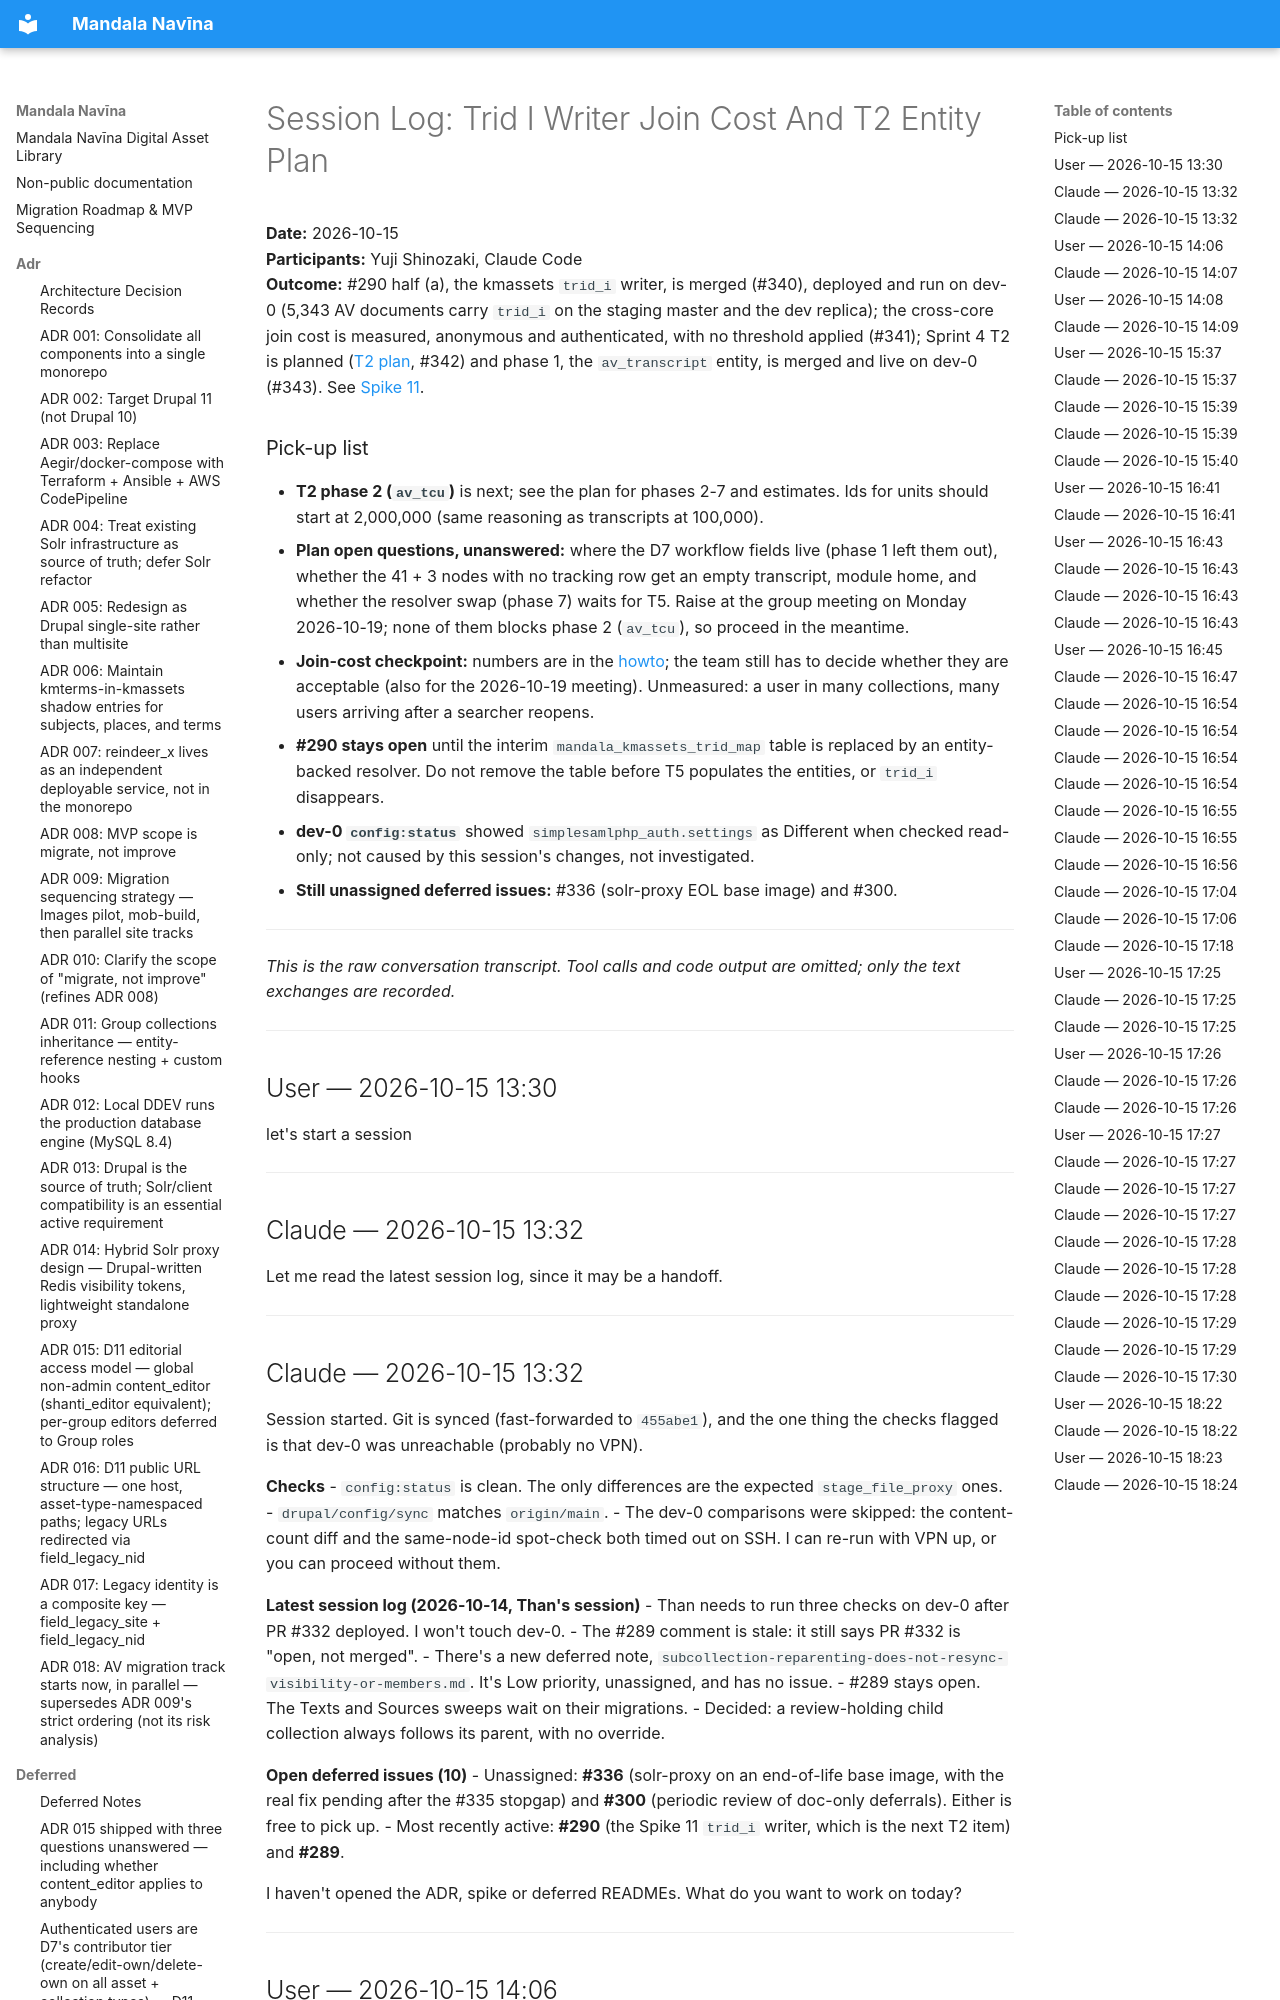

repository: uvalib/mandala-navina · page: session-logs/2026-10-15-trid-i-writer-join-cost-and-t2-entity-plan/index.html · generator: mkdocs

# Session Log: Trid I Writer Join Cost And T2 Entity Plan

**Date:** 2026-10-15  
**Participants:** Yuji Shinozaki, Claude Code  
**Outcome:** #290 half (a), the kmassets `trid_i` writer, is merged (#340), deployed and run on dev-0 (5,343 AV documents carry `trid_i` on the staging master and the dev replica); the cross-core join cost is measured, anonymous and authenticated, with no threshold applied (#341); Sprint 4 T2 is planned ([T2 plan](../planning/t2-transcript-entities-plan.md), #342) and phase 1, the `av_transcript` entity, is merged and live on dev-0 (#343). See [Spike 11](../spikes/spike-11-av-transcript-replication.md).

### Pick-up list

- **T2 phase 2 (`av_tcu`)** is next; see the plan for phases 2-7 and estimates. Ids for units should start at 2,000,000 (same reasoning as transcripts at 100,000).
- **Plan open questions, unanswered:** where the D7 workflow fields live (phase 1 left them out), whether the 41 + 3 nodes with no tracking row get an empty transcript, module home, and whether the resolver swap (phase 7) waits for T5. Raise at the group meeting on Monday 2026-10-19; none of them blocks phase 2 (`av_tcu`), so proceed in the meantime.
- **Join-cost checkpoint:** numbers are in the [howto](../dev-notes/howto-write-trid-i-to-kmassets.md); the team still has to decide whether they are acceptable (also for the 2026-10-19 meeting). Unmeasured: a user in many collections, many users arriving after a searcher reopens.
- **#290 stays open** until the interim `mandala_kmassets_trid_map` table is replaced by an entity-backed resolver. Do not remove the table before T5 populates the entities, or `trid_i` disappears.
- **dev-0 `config:status`** showed `simplesamlphp_auth.settings` as Different when checked read-only; not caused by this session's changes, not investigated.
- **Still unassigned deferred issues:** #336 (solr-proxy EOL base image) and #300.

---

*This is the raw conversation transcript. Tool calls and code output are omitted; only*
*the text exchanges are recorded.*

---

## User — 2026-10-15 13:30

let's start a session

---

## Claude — 2026-10-15 13:32

Let me read the latest session log, since it may be a handoff.

---
